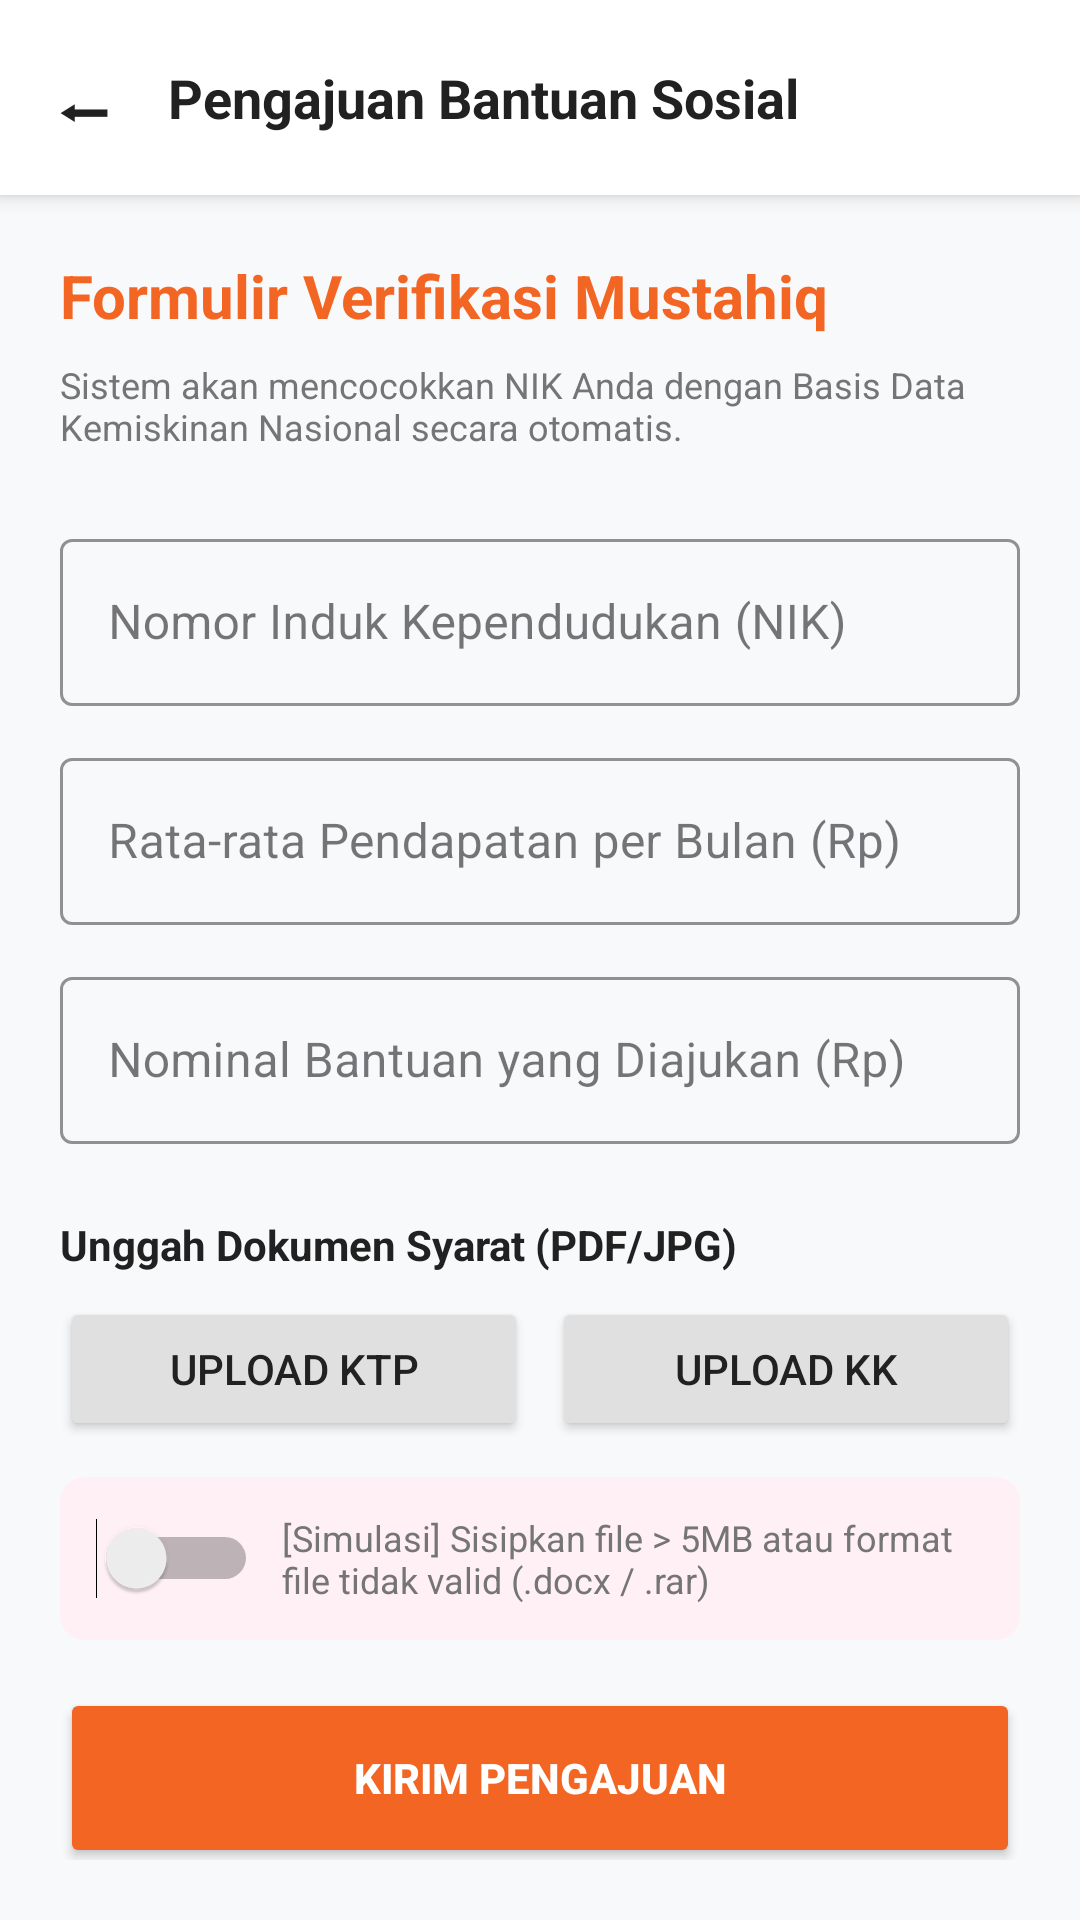

The Android layout XML behind this screen, and the referenced resources:
<!-- AndroidManifest.xml: application theme Theme.RumahZakatApp -->
<!-- res/layout/activity_bansos.xml -->
<?xml version="1.0" encoding="utf-8"?>
<LinearLayout xmlns:android="http://schemas.android.com/apk/res/android"
    xmlns:app="http://schemas.android.com/apk/res-auto"
    android:layout_width="match_parent"
    android:layout_height="match_parent"
    android:orientation="vertical"
    android:background="@color/bg_light">

    <LinearLayout android:layout_width="match_parent" android:layout_height="wrap_content" android:orientation="horizontal" android:background="@color/white" android:padding="16dp" android:elevation="4dp" android:gravity="center_vertical">
        <TextView android:id="@+id/btnBackBansos" android:layout_width="wrap_content" android:layout_height="wrap_content" android:text="⬅" android:textSize="24sp" android:textColor="@color/text_dark" android:layout_marginEnd="16dp"/>
        <TextView android:layout_width="wrap_content" android:layout_height="wrap_content" android:text="Pengajuan Bantuan Sosial" android:textSize="18sp" android:textStyle="bold" android:textColor="@color/text_dark" />
    </LinearLayout>

    <ScrollView android:layout_width="match_parent" android:layout_height="match_parent" android:padding="20dp">
        <LinearLayout android:layout_width="match_parent" android:layout_height="wrap_content" android:orientation="vertical">

            <TextView android:layout_width="match_parent" android:layout_height="wrap_content" android:text="Formulir Verifikasi Mustahiq" android:textSize="20sp" android:textStyle="bold" android:textColor="@color/orange_primary" android:layout_marginBottom="8dp"/>
            <TextView android:layout_width="match_parent" android:layout_height="wrap_content" android:text="Sistem akan mencocokkan NIK Anda dengan Basis Data Kemiskinan Nasional secara otomatis." android:textSize="12sp" android:textColor="@color/text_gray" android:layout_marginBottom="24dp"/>

            <com.google.android.material.textfield.TextInputLayout android:layout_width="match_parent" android:layout_height="wrap_content" android:hint="Nomor Induk Kependudukan (NIK)" style="@style/Widget.MaterialComponents.TextInputLayout.OutlinedBox" app:boxStrokeColor="@color/orange_primary" android:layout_marginBottom="12dp">
                <com.google.android.material.textfield.TextInputEditText android:id="@+id/etNikBansos" android:layout_width="match_parent" android:layout_height="wrap_content" android:inputType="number" android:maxLength="16"/>
            </com.google.android.material.textfield.TextInputLayout>

            <com.google.android.material.textfield.TextInputLayout android:layout_width="match_parent" android:layout_height="wrap_content" android:hint="Rata-rata Pendapatan per Bulan (Rp)" style="@style/Widget.MaterialComponents.TextInputLayout.OutlinedBox" app:boxStrokeColor="@color/orange_primary" android:layout_marginBottom="12dp">
                <com.google.android.material.textfield.TextInputEditText android:id="@+id/etPendapatanBansos" android:layout_width="match_parent" android:layout_height="wrap_content" android:inputType="number"/>
            </com.google.android.material.textfield.TextInputLayout>

            <com.google.android.material.textfield.TextInputLayout android:layout_width="match_parent" android:layout_height="wrap_content" android:hint="Nominal Bantuan yang Diajukan (Rp)" style="@style/Widget.MaterialComponents.TextInputLayout.OutlinedBox" app:boxStrokeColor="@color/orange_primary" android:layout_marginBottom="24dp">
                <com.google.android.material.textfield.TextInputEditText android:id="@+id/etNominalPengajuan" android:layout_width="match_parent" android:layout_height="wrap_content" android:inputType="number"/>
            </com.google.android.material.textfield.TextInputLayout>

            <TextView android:layout_width="match_parent" android:layout_height="wrap_content" android:text="Unggah Dokumen Syarat (PDF/JPG)" android:textStyle="bold" android:textColor="@color/text_dark" android:layout_marginBottom="8dp"/>

            <LinearLayout android:layout_width="match_parent" android:layout_height="wrap_content" android:orientation="horizontal" android:layout_marginBottom="12dp">
                <Button android:id="@+id/btnUploadKTP" android:layout_width="0dp" android:layout_height="wrap_content" android:layout_weight="1" android:text="Upload KTP" android:backgroundTint="#E0E0E0" android:textColor="@color/text_dark" android:layout_marginEnd="4dp"/>
                <Button android:id="@+id/btnUploadKK" android:layout_width="0dp" android:layout_height="wrap_content" android:layout_weight="1" android:text="Upload KK" android:backgroundTint="#E0E0E0" android:textColor="@color/text_dark" android:layout_marginStart="4dp"/>
            </LinearLayout>

            <androidx.cardview.widget.CardView android:layout_width="match_parent" android:layout_height="wrap_content" app:cardBackgroundColor="#FFF0F5" app:cardElevation="0dp" app:cardCornerRadius="8dp" android:layout_marginBottom="16dp">
                <LinearLayout android:layout_width="match_parent" android:layout_height="wrap_content" android:orientation="horizontal" android:padding="12dp" android:gravity="center_vertical">
                    <Switch android:id="@+id/swErrorFile" android:layout_width="wrap_content" android:layout_height="wrap_content" android:layout_marginEnd="8dp"/>
                    <TextView android:layout_width="wrap_content" android:layout_height="wrap_content" android:text="[Simulasi] Sisipkan file > 5MB atau format file tidak valid (.docx / .rar)" android:textSize="12sp" android:textColor="@color/text_gray"/>
                </LinearLayout>
            </androidx.cardview.widget.CardView>

            <TextView android:id="@+id/tvErrorFile" android:layout_width="match_parent" android:layout_height="wrap_content" android:text="Format tidak didukung atau ukuran fail terlalu besar." android:textColor="@color/error_red" android:textStyle="bold" android:layout_marginBottom="16dp" android:visibility="gone"/>

            <Button android:id="@+id/btnAjukanBansos" android:layout_width="match_parent" android:layout_height="60dp" android:backgroundTint="@color/orange_primary" android:textColor="@color/white" android:text="Kirim Pengajuan" android:textStyle="bold"/>

            <androidx.cardview.widget.CardView android:id="@+id/cvHasilBansos" android:layout_width="match_parent" android:layout_height="wrap_content" android:layout_marginTop="24dp" app:cardElevation="0dp" app:cardCornerRadius="8dp" android:visibility="gone">
                <LinearLayout android:layout_width="match_parent" android:layout_height="wrap_content" android:orientation="horizontal" android:padding="16dp">
                    <ImageView android:id="@+id/ivIconHasilBansos" android:layout_width="28dp" android:layout_height="28dp" android:layout_marginEnd="12dp"/>
                    <TextView android:id="@+id/tvHasilBansos" android:layout_width="match_parent" android:layout_height="wrap_content" android:textSize="14sp" android:textColor="@color/text_dark"/>
                </LinearLayout>
            </androidx.cardview.widget.CardView>

        </LinearLayout>
    </ScrollView>
</LinearLayout>
<!-- resources referenced by this layout -->
<resources>
  <color name="bg_light">#F8F9FA</color>
  <color name="error_red">#D32F2F</color>
  <color name="orange_primary">#F26522</color>
  <color name="text_dark">#212121</color>
  <color name="text_gray">#757575</color>
  <color name="white">#FFFFFF</color>
  <style name="Theme.RumahZakatApp" parent="Base.Theme.RumahZakatApp" />
  <style name="Base.Theme.RumahZakatApp" parent="Theme.Material3.Light.NoActionBar">
          
          <item name="colorPrimary">@color/orange_primary</item>
          <item name="colorPrimaryVariant">@color/orange_dark</item>
          <item name="colorOnPrimary">@color/white</item>
  
          
          <item name="android:windowBackground">@color/bg_light</item>
  
          
          <item name="android:statusBarColor">@color/orange_dark</item>
      </style>
  <color name="orange_dark">#D95319</color>
</resources>
